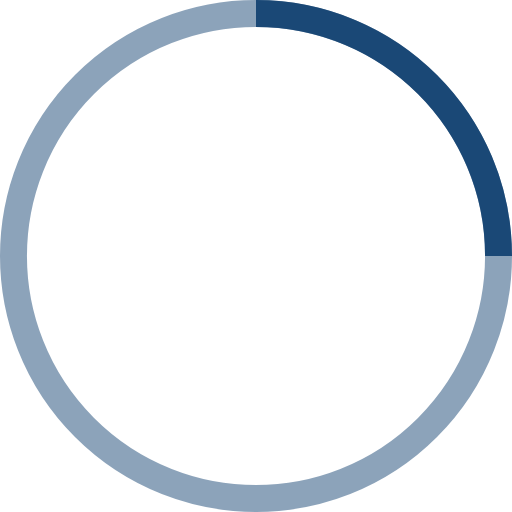
t = 0.00 s
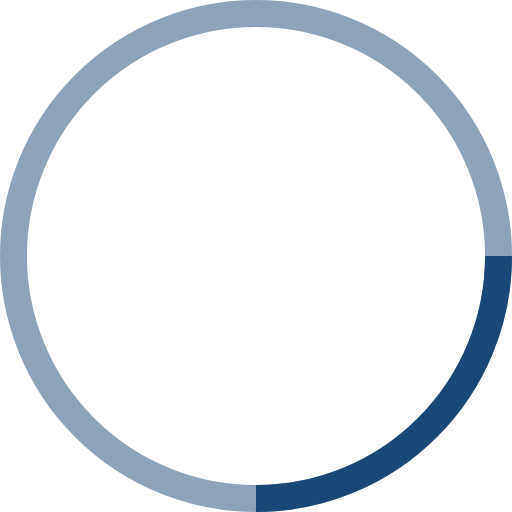
t = 0.25 s
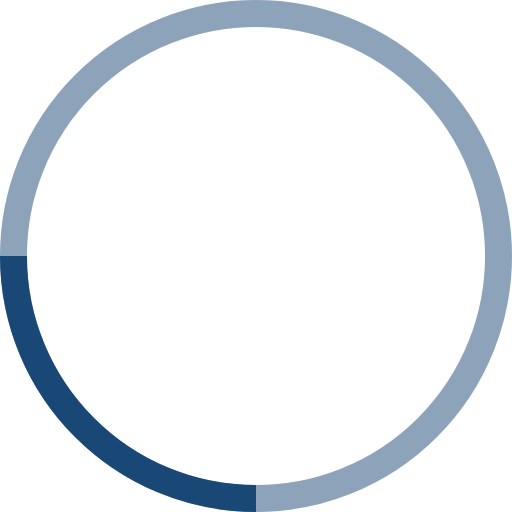
t = 0.50 s
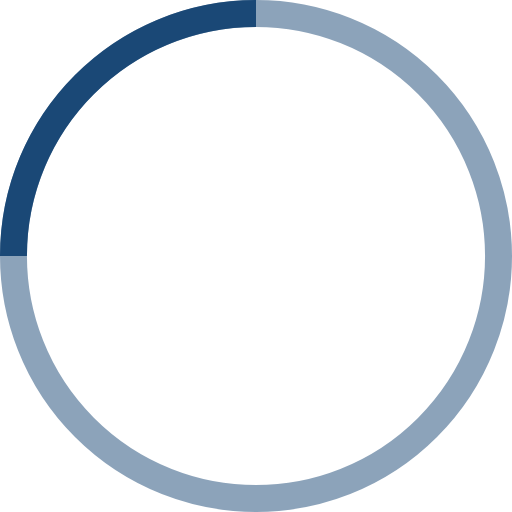
t = 0.75 s

The animated SVG that drew these frames (rendered in a browser with its animation timeline set to each time). Animation: 1 SMIL element (animateTransform=1); one cycle of 1.00 s, repeats indefinitely.

<!-- By Sam Herbert (@sherb), for everyone. More @ http://goo.gl/7AJzbL -->
<svg width="38" height="38" viewBox="0 0 38 38" xmlns="http://www.w3.org/2000/svg" stroke="#1a4876">
    <g fill="none" fill-rule="evenodd">
        <g transform="translate(1 1)" stroke-width="2">
            <circle stroke-opacity=".5" cx="18" cy="18" r="18"/>
            <path d="M36 18c0-9.94-8.06-18-18-18">
                <animateTransform
                    attributeName="transform"
                    type="rotate"
                    from="0 18 18"
                    to="360 18 18"
                    dur="1s"
                    repeatCount="indefinite"/>
            </path>
        </g>
    </g>
</svg>
